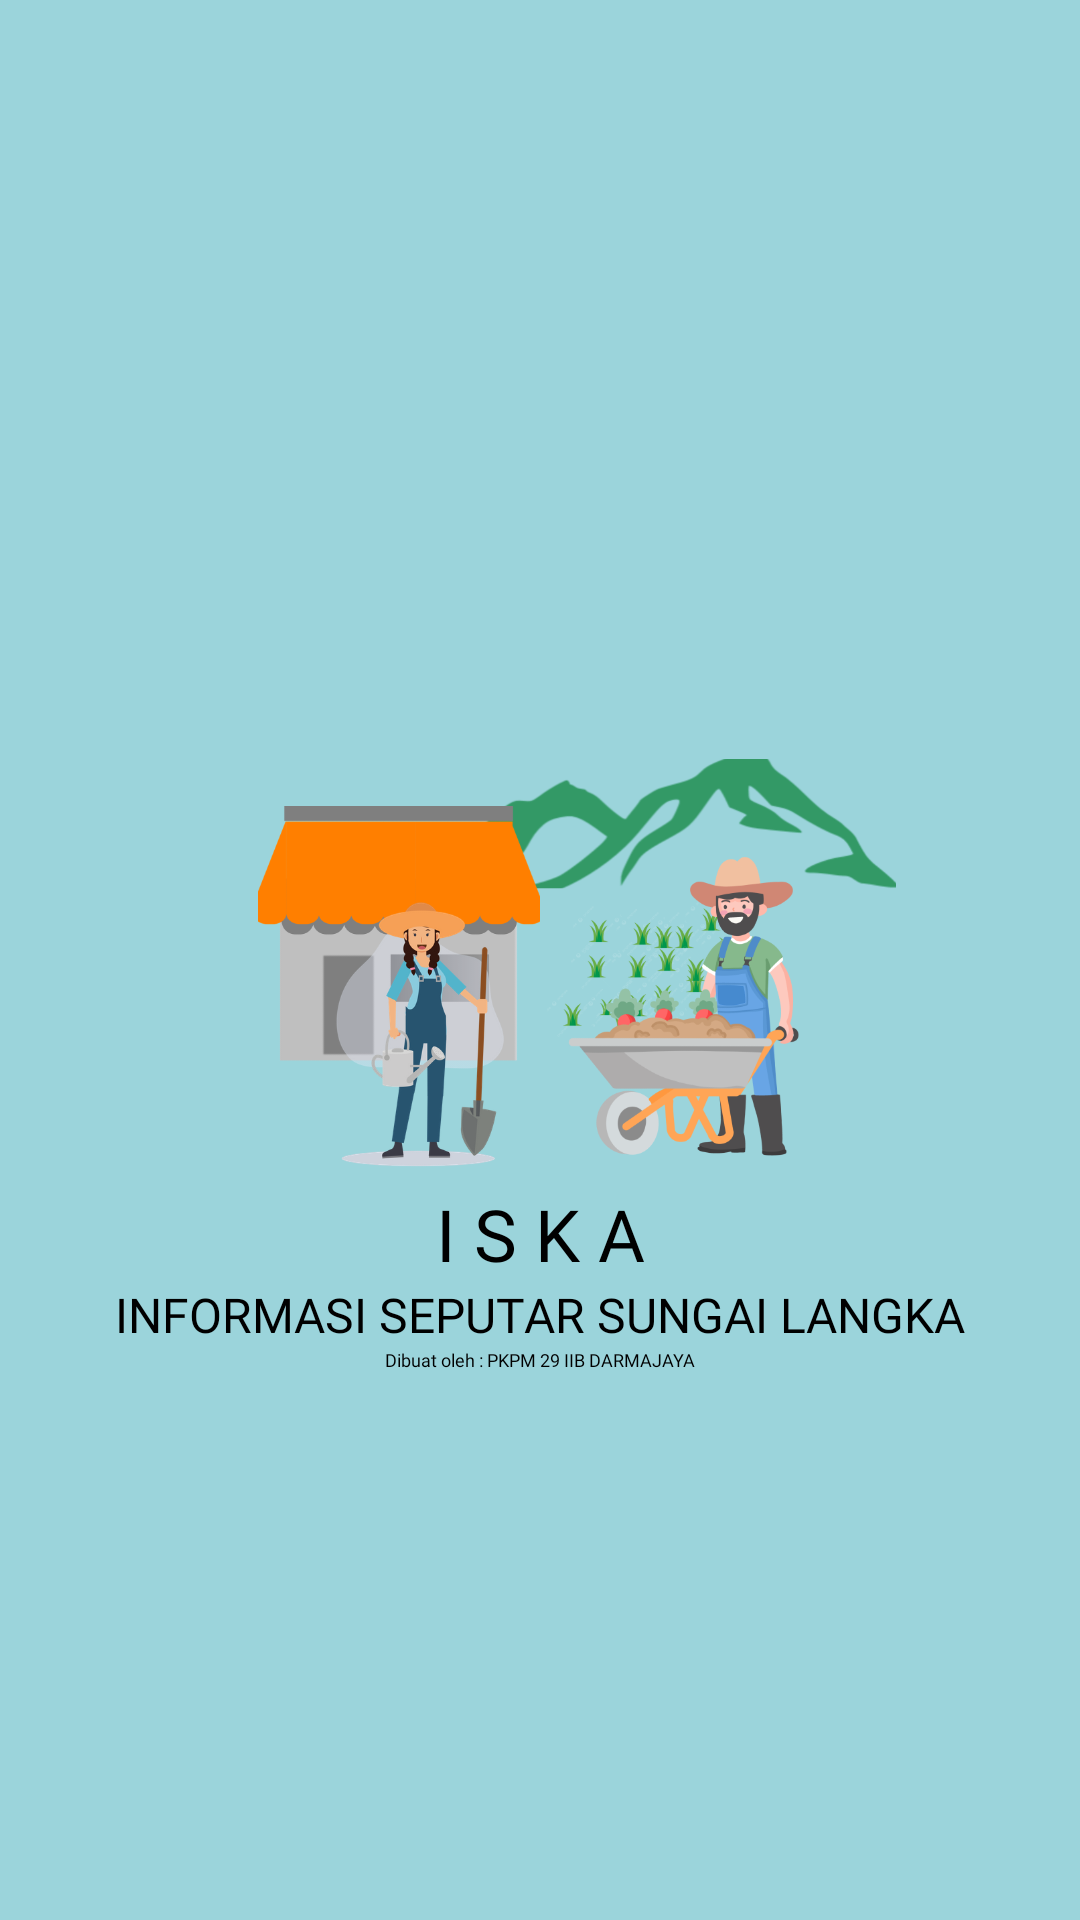

Here is an Android app screen rendered from its layout file. Give the layout XML and the strings, colors and styles it references.
<!-- AndroidManifest.xml: application theme Theme.SmartVillage -->
<!-- res/layout/activity_splash.xml -->
<?xml version="1.0" encoding="utf-8"?>
<androidx.constraintlayout.widget.ConstraintLayout xmlns:android="http://schemas.android.com/apk/res/android"
    xmlns:app="http://schemas.android.com/apk/res-auto"
    xmlns:tools="http://schemas.android.com/tools"
    android:layout_width="match_parent"
    android:layout_height="match_parent"
    android:background="@color/navy"
    tools:context="splash.SplashActivity">

    <ImageView
        android:id="@+id/splash_image"
        android:layout_width="wrap_content"
        android:layout_height="150dp"
        android:src="@drawable/frame"
        android:foregroundGravity="center"
        app:layout_constraintTop_toTopOf="parent"
        app:layout_constraintBottom_toBottomOf="parent"
        app:layout_constraintStart_toStartOf="parent"
        app:layout_constraintEnd_toEndOf="parent" />

    <TextView
        android:id="@+id/textView4"
        android:layout_width="wrap_content"
        android:layout_height="wrap_content"
        android:fontFamily="@font/poppins_light"
        android:text="I S K A"
        android:textColor="@color/black"
        android:textSize="24sp"
        app:layout_constraintEnd_toEndOf="parent"
        app:layout_constraintStart_toStartOf="parent"
        app:layout_constraintTop_toBottomOf="@+id/splash_image" />

    <TextView
        android:id="@+id/textView5"
        android:layout_width="wrap_content"
        android:layout_height="wrap_content"
        android:textColor="@color/black"
        android:textSize="16sp"
        android:fontFamily="@font/poppins_light"
        android:text="INFORMASI SEPUTAR SUNGAI LANGKA"
        app:layout_constraintEnd_toEndOf="parent"
        app:layout_constraintStart_toStartOf="parent"
        app:layout_constraintTop_toBottomOf="@+id/textView4" />

    <TextView
        android:id="@+id/tv5"
        android:layout_width="wrap_content"
        android:layout_height="wrap_content"
        android:fontFamily="@font/poppins_light"
        android:text="Dibuat oleh : PKPM 29 IIB DARMAJAYA"
        android:textColor="@color/black"
        android:textSize="6sp"
        app:layout_constraintEnd_toEndOf="parent"
        app:layout_constraintStart_toStartOf="parent"
        app:layout_constraintTop_toBottomOf="@+id/textView5" />

</androidx.constraintlayout.widget.ConstraintLayout>
<!-- resources referenced by this layout -->
<resources>
  <color name="black">#FF000000</color>
  <color name="navy">#9BD4DB</color>
  <!-- drawable frame: png bitmap (drawable, 187310 bytes) -->
  <style name="Theme.SmartVillage" parent="Base.Theme.SmartVillage" />
  <style name="Base.Theme.SmartVillage" parent="Theme.Material3.DayNight.NoActionBar">
          
          
      </style>
</resources>
